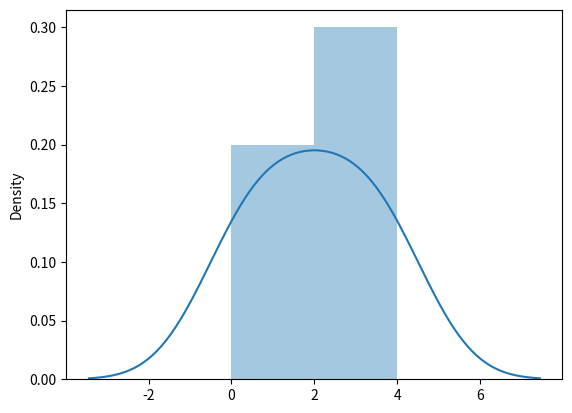

Recreate this plot in Python.
import matplotlib.pyplot as plt
import seaborn as sns

sns.distplot([0, 1, 2, 3, 4])

plt.show()